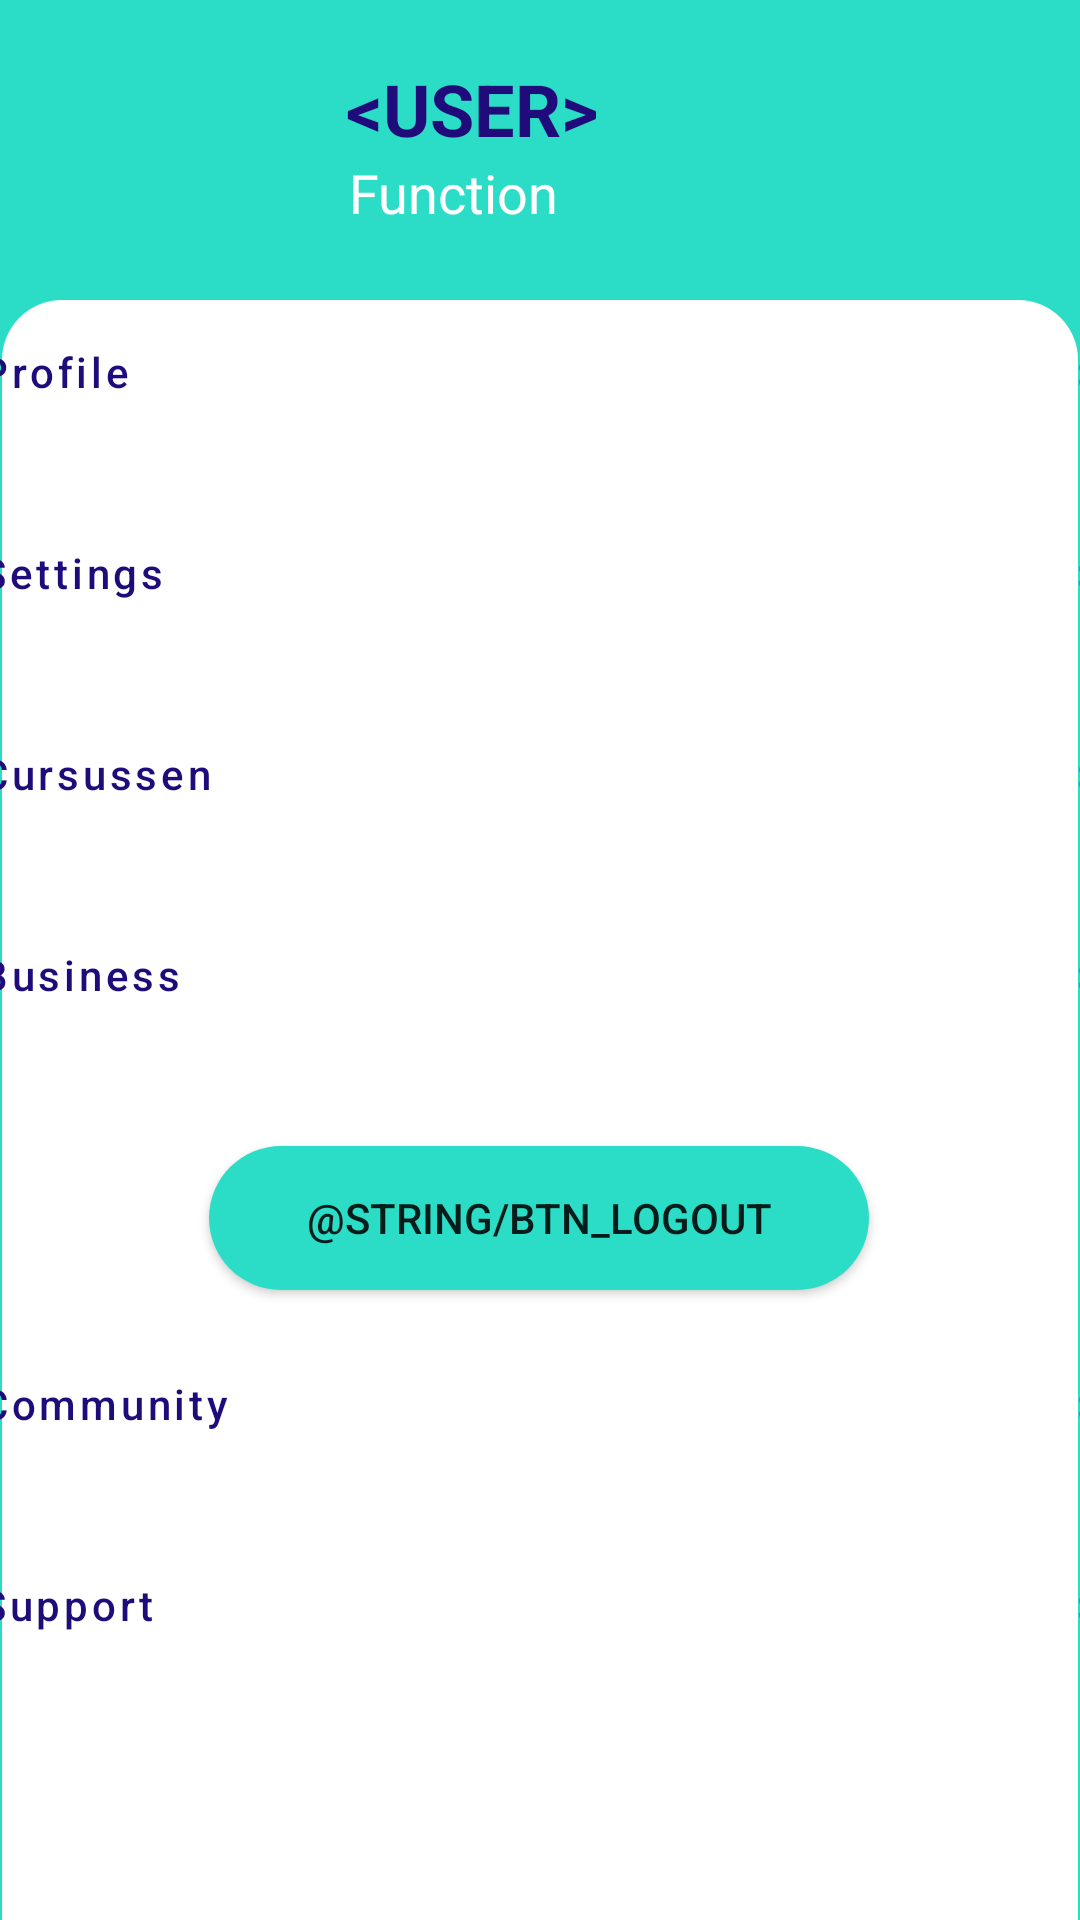

This screen was rendered from an Android layout file. Write that file and the resources it references.
<!-- AndroidManifest.xml: application theme Theme.MDP_Bollie -->
<!-- res/layout/fragment_user_hub.xml -->
<?xml version="1.0" encoding="utf-8"?>
<androidx.constraintlayout.widget.ConstraintLayout xmlns:android="http://schemas.android.com/apk/res/android"
    xmlns:app="http://schemas.android.com/apk/res-auto"
    xmlns:tools="http://schemas.android.com/tools"
    android:layout_width="match_parent"
    android:layout_height="match_parent"
    android:background="#2BDDC6">

    <ImageView
        android:id="@+id/imageView"
        android:layout_width="wrap_content"
        android:layout_height="wrap_content"
        android:layout_marginTop="100dp"
        android:layout_marginEnd="5dp"
        app:layout_constraintBottom_toBottomOf="parent"
        app:layout_constraintEnd_toEndOf="parent"
        app:layout_constraintHorizontal_bias="0.0"
        app:layout_constraintStart_toStartOf="parent"
        app:layout_constraintTop_toTopOf="parent"
        app:layout_constraintVertical_bias="0.0"
        app:srcCompat="@drawable/roundedwidget" />


    <TextView
        android:id="@+id/Profile"
        android:layout_width="wrap_content"
        android:layout_height="wrap_content"
        android:layout_marginTop="20dp"
        android:text="@string/userName"
        android:textColor="#1F0C7A"
        android:textColorHighlight="#FFFFFF"
        android:textSize="24sp"
        android:textStyle="bold"
        app:layout_constraintEnd_toEndOf="parent"
        app:layout_constraintHorizontal_bias="0.418"
        app:layout_constraintStart_toStartOf="parent"
        app:layout_constraintTop_toTopOf="parent" />

    <TextView
        android:id="@+id/Fuction"
        android:layout_width="wrap_content"
        android:layout_height="wrap_content"
        android:layout_marginTop="32dp"
        android:text="@string/function"
        android:textAlignment="center"
        android:textColor="#FFFFFF"
        android:textSize="18sp"
        app:layout_constraintEnd_toEndOf="parent"
        app:layout_constraintHorizontal_bias="0.4"
        app:layout_constraintStart_toStartOf="parent"
        app:layout_constraintTop_toTopOf="@+id/Profile" />

    <LinearLayout
        android:id="@+id/linearLayoutProfiel"
        android:layout_width="411dp"
        android:layout_height="67dp"
        android:layout_marginStart="20dp"
        android:layout_marginTop="14dp"
        android:orientation="horizontal"
        app:layout_constraintEnd_toEndOf="parent"
        app:layout_constraintStart_toStartOf="parent"
        app:layout_constraintTop_toBottomOf="@+id/imageView2">

        <Button
            android:id="@+id/buttonProfiel"
            style="@style/Widget.MaterialComponents.Button.TextButton"
            android:layout_width="364dp"
            android:layout_height="wrap_content"
            android:layout_weight="1"
            android:text="@string/profile"
            android:textAlignment="textStart"
            android:textAllCaps="false"
            android:textColor="#1F0C7A" />

        <Button
            android:id="@+id/buttonProfiel2"
            style="@style/Widget.MaterialComponents.Button.TextButton"
            android:layout_width="wrap_content"
            android:layout_height="wrap_content"
            android:layout_weight="1"
            android:text="@string/knop" />


    </LinearLayout>

    <LinearLayout
        android:id="@+id/linearLayoutSettings"
        android:layout_width="411dp"
        android:layout_height="67dp"
        android:layout_marginStart="20dp"
        android:orientation="horizontal"
        app:layout_constraintEnd_toEndOf="parent"
        app:layout_constraintStart_toStartOf="parent"
        app:layout_constraintTop_toBottomOf="@+id/linearLayoutProfiel">

        <Button
            android:id="@+id/buttonSettings"
            style="@style/Widget.MaterialComponents.Button.TextButton"
            android:layout_width="364dp"
            android:layout_height="wrap_content"
            android:layout_weight="1"
            android:text="@string/setings"
            android:textAlignment="textStart"
            android:textAllCaps="false"
            android:textColor="#1F0C7A" />

        <Button
            android:id="@+id/buttonSettings2"
            style="@style/Widget.MaterialComponents.Button.TextButton"
            android:layout_width="wrap_content"
            android:layout_height="wrap_content"
            android:layout_weight="1"
            android:text="@string/knop" />


    </LinearLayout>

    <LinearLayout
        android:id="@+id/linearLayoutCursussen"
        android:layout_width="411dp"
        android:layout_height="67dp"
        android:layout_marginStart="20dp"
        android:orientation="horizontal"
        app:layout_constraintEnd_toEndOf="parent"
        app:layout_constraintStart_toStartOf="parent"
        app:layout_constraintTop_toBottomOf="@+id/linearLayoutSettings">

        <Button
            android:id="@+id/buttonCursussen"
            style="@style/Widget.MaterialComponents.Button.TextButton"
            android:layout_width="364dp"
            android:layout_height="wrap_content"
            android:layout_weight="1"
            android:text="@string/cursussen"
            android:textAlignment="textStart"
            android:textAllCaps="false"
            android:textColor="#1F0C7A" />

        <Button
            android:id="@+id/buttonCursussen2"
            style="@style/Widget.MaterialComponents.Button.TextButton"
            android:layout_width="wrap_content"
            android:layout_height="wrap_content"
            android:layout_weight="1"
            android:text="@string/knop" />


    </LinearLayout>

    <LinearLayout
        android:id="@+id/linearLayoutBusiness"
        android:layout_width="411dp"
        android:layout_height="67dp"
        android:layout_marginStart="20dp"
        android:orientation="horizontal"
        app:layout_constraintEnd_toEndOf="parent"
        app:layout_constraintStart_toStartOf="parent"
        app:layout_constraintTop_toBottomOf="@+id/linearLayoutCursussen">

        <Button
            android:id="@+id/buttonBusiness"
            style="@style/Widget.MaterialComponents.Button.TextButton"
            android:layout_width="364dp"
            android:layout_height="wrap_content"
            android:layout_weight="1"
            android:text="@string/business"
            android:textAlignment="textStart"
            android:textAllCaps="false"
            android:textColor="#1F0C7A" />

        <Button
            android:id="@+id/buttonBusiness2"
            style="@style/Widget.MaterialComponents.Button.TextButton"
            android:layout_width="wrap_content"
            android:layout_height="wrap_content"
            android:layout_weight="1"
            android:text="@string/knop" />


    </LinearLayout>

    <LinearLayout
        android:id="@+id/linearLayoutComunity"
        android:layout_width="411dp"
        android:layout_height="67dp"
        android:layout_marginStart="20dp"
        android:layout_marginTop="76dp"
        android:orientation="horizontal"
        app:layout_constraintEnd_toEndOf="parent"
        app:layout_constraintStart_toStartOf="parent"
        app:layout_constraintTop_toBottomOf="@+id/linearLayoutBusiness">

        <Button
            android:id="@+id/buttonComunity"
            style="@style/Widget.MaterialComponents.Button.TextButton"
            android:layout_width="364dp"
            android:layout_height="wrap_content"
            android:layout_weight="1"
            android:text="@string/comunity"
            android:textAlignment="textStart"
            android:textAllCaps="false"
            android:textColor="#1F0C7A" />

        <Button
            android:id="@+id/buttonComunity2"
            style="@style/Widget.MaterialComponents.Button.TextButton"
            android:layout_width="wrap_content"
            android:layout_height="wrap_content"
            android:layout_weight="1"
            android:text="@string/knop" />


    </LinearLayout>

    <LinearLayout
        android:id="@+id/linearLayoutSupport"
        android:layout_width="411dp"
        android:layout_height="67dp"
        android:layout_marginStart="20dp"
        android:orientation="horizontal"
        app:layout_constraintEnd_toEndOf="parent"
        app:layout_constraintStart_toStartOf="parent"
        app:layout_constraintTop_toBottomOf="@+id/linearLayoutComunity">

        <Button
            android:id="@+id/buttonSupport"
            style="@style/Widget.MaterialComponents.Button.TextButton"
            android:layout_width="364dp"
            android:layout_height="wrap_content"
            android:layout_weight="1"
            android:text="@string/support"
            android:textAlignment="textStart"
            android:textAllCaps="false"
            android:textColor="#1F0C7A" />

        <Button
            android:id="@+id/buttonSupport2"
            style="@style/Widget.MaterialComponents.Button.TextButton"
            android:layout_width="wrap_content"
            android:layout_height="wrap_content"
            android:layout_weight="1"
            android:text="@string/knop" />


    </LinearLayout>

    <ImageView
        android:id="@+id/imageView2"
        android:layout_width="78dp"
        android:layout_height="70dp"
        android:layout_marginTop="16dp"
        app:layout_constraintEnd_toEndOf="parent"
        app:layout_constraintHorizontal_bias="0.108"
        app:layout_constraintStart_toStartOf="parent"
        app:layout_constraintTop_toTopOf="parent"
        tools:srcCompat="@tools:sample/avatars" />

    <Button
        android:id="@+id/btn_logout"
        android:layout_width="220dp"
        android:layout_height="wrap_content"
        android:background="@drawable/login_btn_bg"
        android:text="@string/btn_logout"
        app:backgroundTint="@color/Red"
        app:layout_constraintBottom_toTopOf="@+id/linearLayoutComunity"
        app:layout_constraintEnd_toEndOf="parent"
        app:layout_constraintHorizontal_bias="0.497"
        app:layout_constraintStart_toStartOf="parent"
        app:layout_constraintTop_toBottomOf="@+id/linearLayoutBusiness" />

</androidx.constraintlayout.widget.ConstraintLayout>
<!-- resources referenced by this layout -->
<resources>
  <!-- drawable login_btn_bg (drawable) -->
  <?xml version="1.0" encoding="utf-8"?>
  <shape xmlns:android="http://schemas.android.com/apk/res/android" android:shape="rectangle">
      <gradient android:endColor="@color/LightGreen" android:startColor="@color/LightGreen" android:angle="45" />
      <corners android:radius="30dp" />
  </shape>
  <!-- drawable roundedwidget: png bitmap (drawable, 29504 bytes) -->
  <string name="business">Business</string>
  <string name="comunity">Community</string>
  <string name="cursussen">Cursussen</string>
  <string name="function">Function</string>
  <string name="knop">&gt;</string>
  <string name="profile">Profile</string>
  <string name="setings">Settings</string>
  <string name="support">Support</string>
  <string name="userName">&lt;USER&gt;</string>
  <style name="Theme.MDP_Bollie" parent="Theme.MaterialComponents.DayNight.DarkActionBar">
          
          <item name="colorPrimary">@color/purple_500</item>
          <item name="colorPrimaryVariant">@color/Bollie_blue</item>
          <item name="colorOnPrimary">@color/white</item>
          
          <item name="colorSecondary">@color/teal_200</item>
          <item name="colorSecondaryVariant">@color/teal_700</item>
          <item name="colorOnSecondary">@color/black</item>
          
          <item name="android:statusBarColor" tools:targetApi="l">?attr/colorPrimaryVariant</item>
          
      </style>
  <color name="LightGreen">#2BDDC6</color>
  <color name="purple_500">#FF6200EE</color>
  <color name="Bollie_blue">#1F0C7A</color>
  <color name="white">#FFFFFFFF</color>
  <color name="teal_200">#FF03DAC5</color>
  <color name="teal_700">#FF018786</color>
  <color name="black">#FF000000</color>
</resources>
